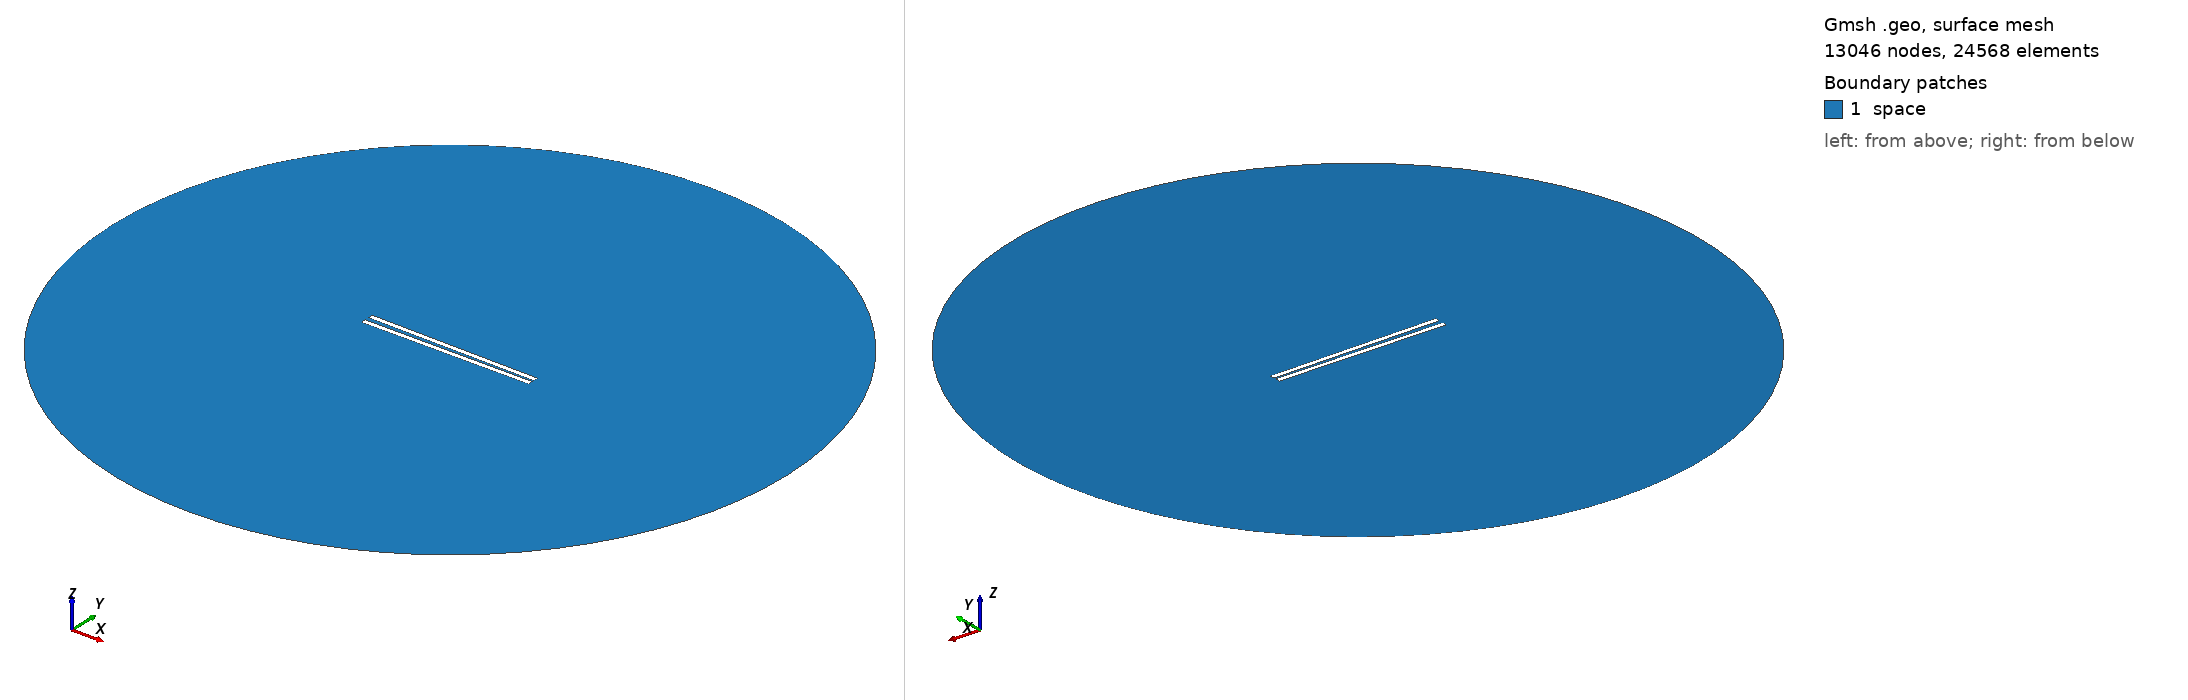

Gmsh geometry script, surface-meshed: 13046 nodes, 24568 surface elements. Boundary patches (legend numbers): 1 space. Left view from above one corner, right view from below the opposite corner. Legend entries are the model's physical surfaces. The drawing asked Gmsh for element sizes between 1% and 20% of the model's largest extent; the script's own settings can give other sizes.

=== 739.geo (drawn) ===
// Set the geometry kernel
SetFactory("OpenCASCADE");

//---------------------------------------
// Rectangles
//---------------------------------------

// Rectangle 1 (top)
Point(1) = {-49.51111111111111, 0.9166666666666666, 0, 1.0};
Point(2) = {49.51111111111111, 0.9166666666666666, 0, 1.0};
Point(3) = {49.51111111111111, 3.938888888888889, 0, 1.0};
Point(4) = {-49.51111111111111, 3.938888888888889, 0, 1.0};

Line(1) = {1, 2};
Line(2) = {2, 3};
Line(3) = {3, 4};
Line(4) = {4, 1};

Line Loop(1) = {1, 2, 3, 4};
Plane Surface(1) = {1};

Rotate { {0, 0, 1}, {0,  0.9166666666666666,  0}, -0.014 } {
  Surface{1};
}

// Rectangle 2 (bottom)
Point(5) = {-49.51111111111111, -0.9166666666666666, 0, 1.0};
Point(6) = {49.51111111111111, -0.9166666666666666, 0, 1.0};
Point(7) = {49.51111111111111, -3.938888888888889, 0, 1.0};
Point(8) = {-49.51111111111111, -3.938888888888889, 0, 1.0};

Line(5) = {5, 6};
Line(6) = {6, 7};
Line(7) = {7, 8};
Line(8) = {8, 5};

Line Loop(2) = {5, 6, 7, 8};
Plane Surface(2) = {2}; 


//---------------------------------------
// Circle
//---------------------------------------

// Define points
Point(9) = {0, 0, 0};        // Center
Point(10) = {200, 0, 0};     // Start point
Point(11) = {0, 200, 0};     // 90 degrees
Point(12) = {-200, 0, 0};    // 180 degrees
Point(13) = {0, -200, 0};    // 270 degrees

// Define circle arcs (each needs start, center, end)
Circle(9) = {10, 9, 11};
Circle(10) = {11, 9, 12};
Circle(11) = {12, 9, 13};
Circle(12) = {13, 9, 10};

// Define curve loop and surface if needed
Curve Loop(3) = {9, 10, 11, 12};
Surface(3) = {3};

// Subtract Rectangles from Circle
BooleanDifference{ Surface{3}; Delete; }{ Surface{1}; Surface{2}; Delete; }

//---------------------------------------
// Transfinite Lines and Surface
//---------------------------------------
r = 7;
Transfinite Line {1, 3} = 50*r Using Progression 1;
Transfinite Line {2, 4} = 2*r Using Progression 1;
Transfinite Line {5, 7} = 50*r Using Progression 1;
Transfinite Line {6, 8} = 2*r Using Progression 1;
Transfinite Line {9, 10, 11, 12} = 20 Using Progression 1;

//---------------------------------------
// Define Physical Groups
//---------------------------------------                

//--- Physical Curves
// Physical groups for boundaries
Physical Line("force_segment", 10) = {1};
Physical Line("upper_plate", 11) = {2, 3, 4};
Physical Line("lower_plate", 12) = {5, 6, 7, 8};
Physical Line("boundary", 20) = {9, 10, 11, 12};

//--- Physical Surfaces
Physical Surface("space", 30) = {3};

//---------------------------------------
// 6. Generate the Mesh
//---------------------------------------
Mesh 2;  // 2D mesh generation
